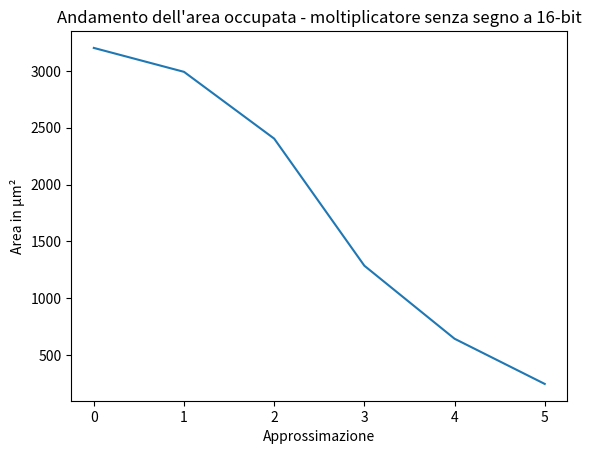

Here is the Python script that generated this plot:
import matplotlib.pyplot as plt

# Dati 
x = list(range(0, 6))
y = [3203.0, 2992.3, 2404.2, 1284.9, 642.0, 244.0]  

# Creazione del grafico
plt.plot(x, y)

# Aggiunta di etichette agli assi
plt.xlabel('Approssimazione')
plt.ylabel('Area in µm²')

# Aggiunta di un titolo al grafico
plt.title("Andamento dell'area occupata - moltiplicatore senza segno a 16-bit")

# Visualizzazione del grafico
plt.show()
